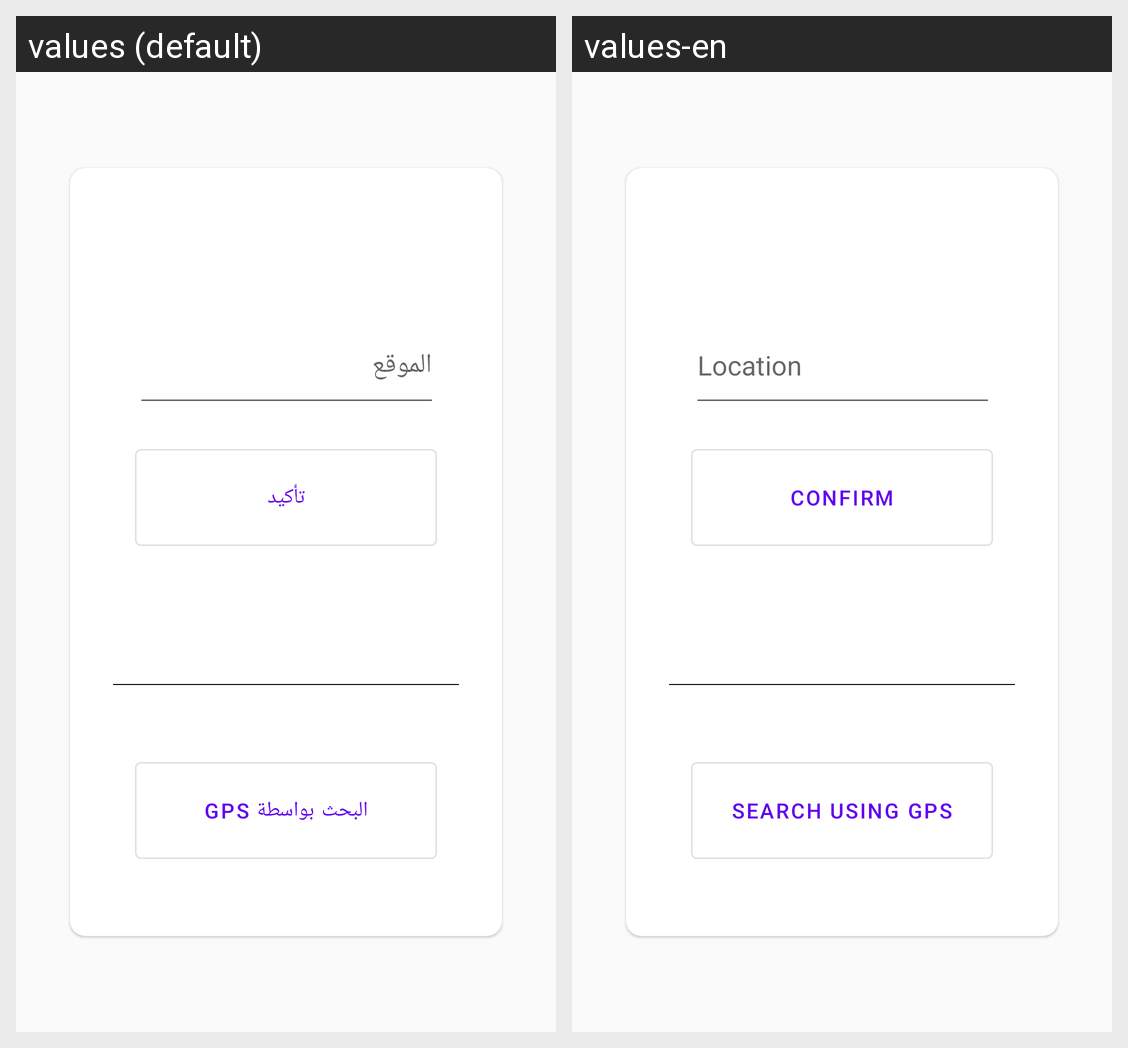

Strings drawn on this Android screen and how each of the app's shown locales translates them:
Android screen res/layout/fragment_location.xml rendered under 2 locales, left to right: values (default), values-en. Device: Nexus 5 (rendered at 1080×1920; each locale shown at half size, 540×960, under a caption strip naming it); theme AppTheme.
Strings drawn on this screen, with the default value and each locale's value (text and hints the layout hard-codes, and strings that could not be matched under every locale, appear in the picture but are not listed):

confirm
  values: تأكيد
  values-en: Confirm

SearchGPS
  values: البحث بواسطة GPS
  values-en: Search using GPS
